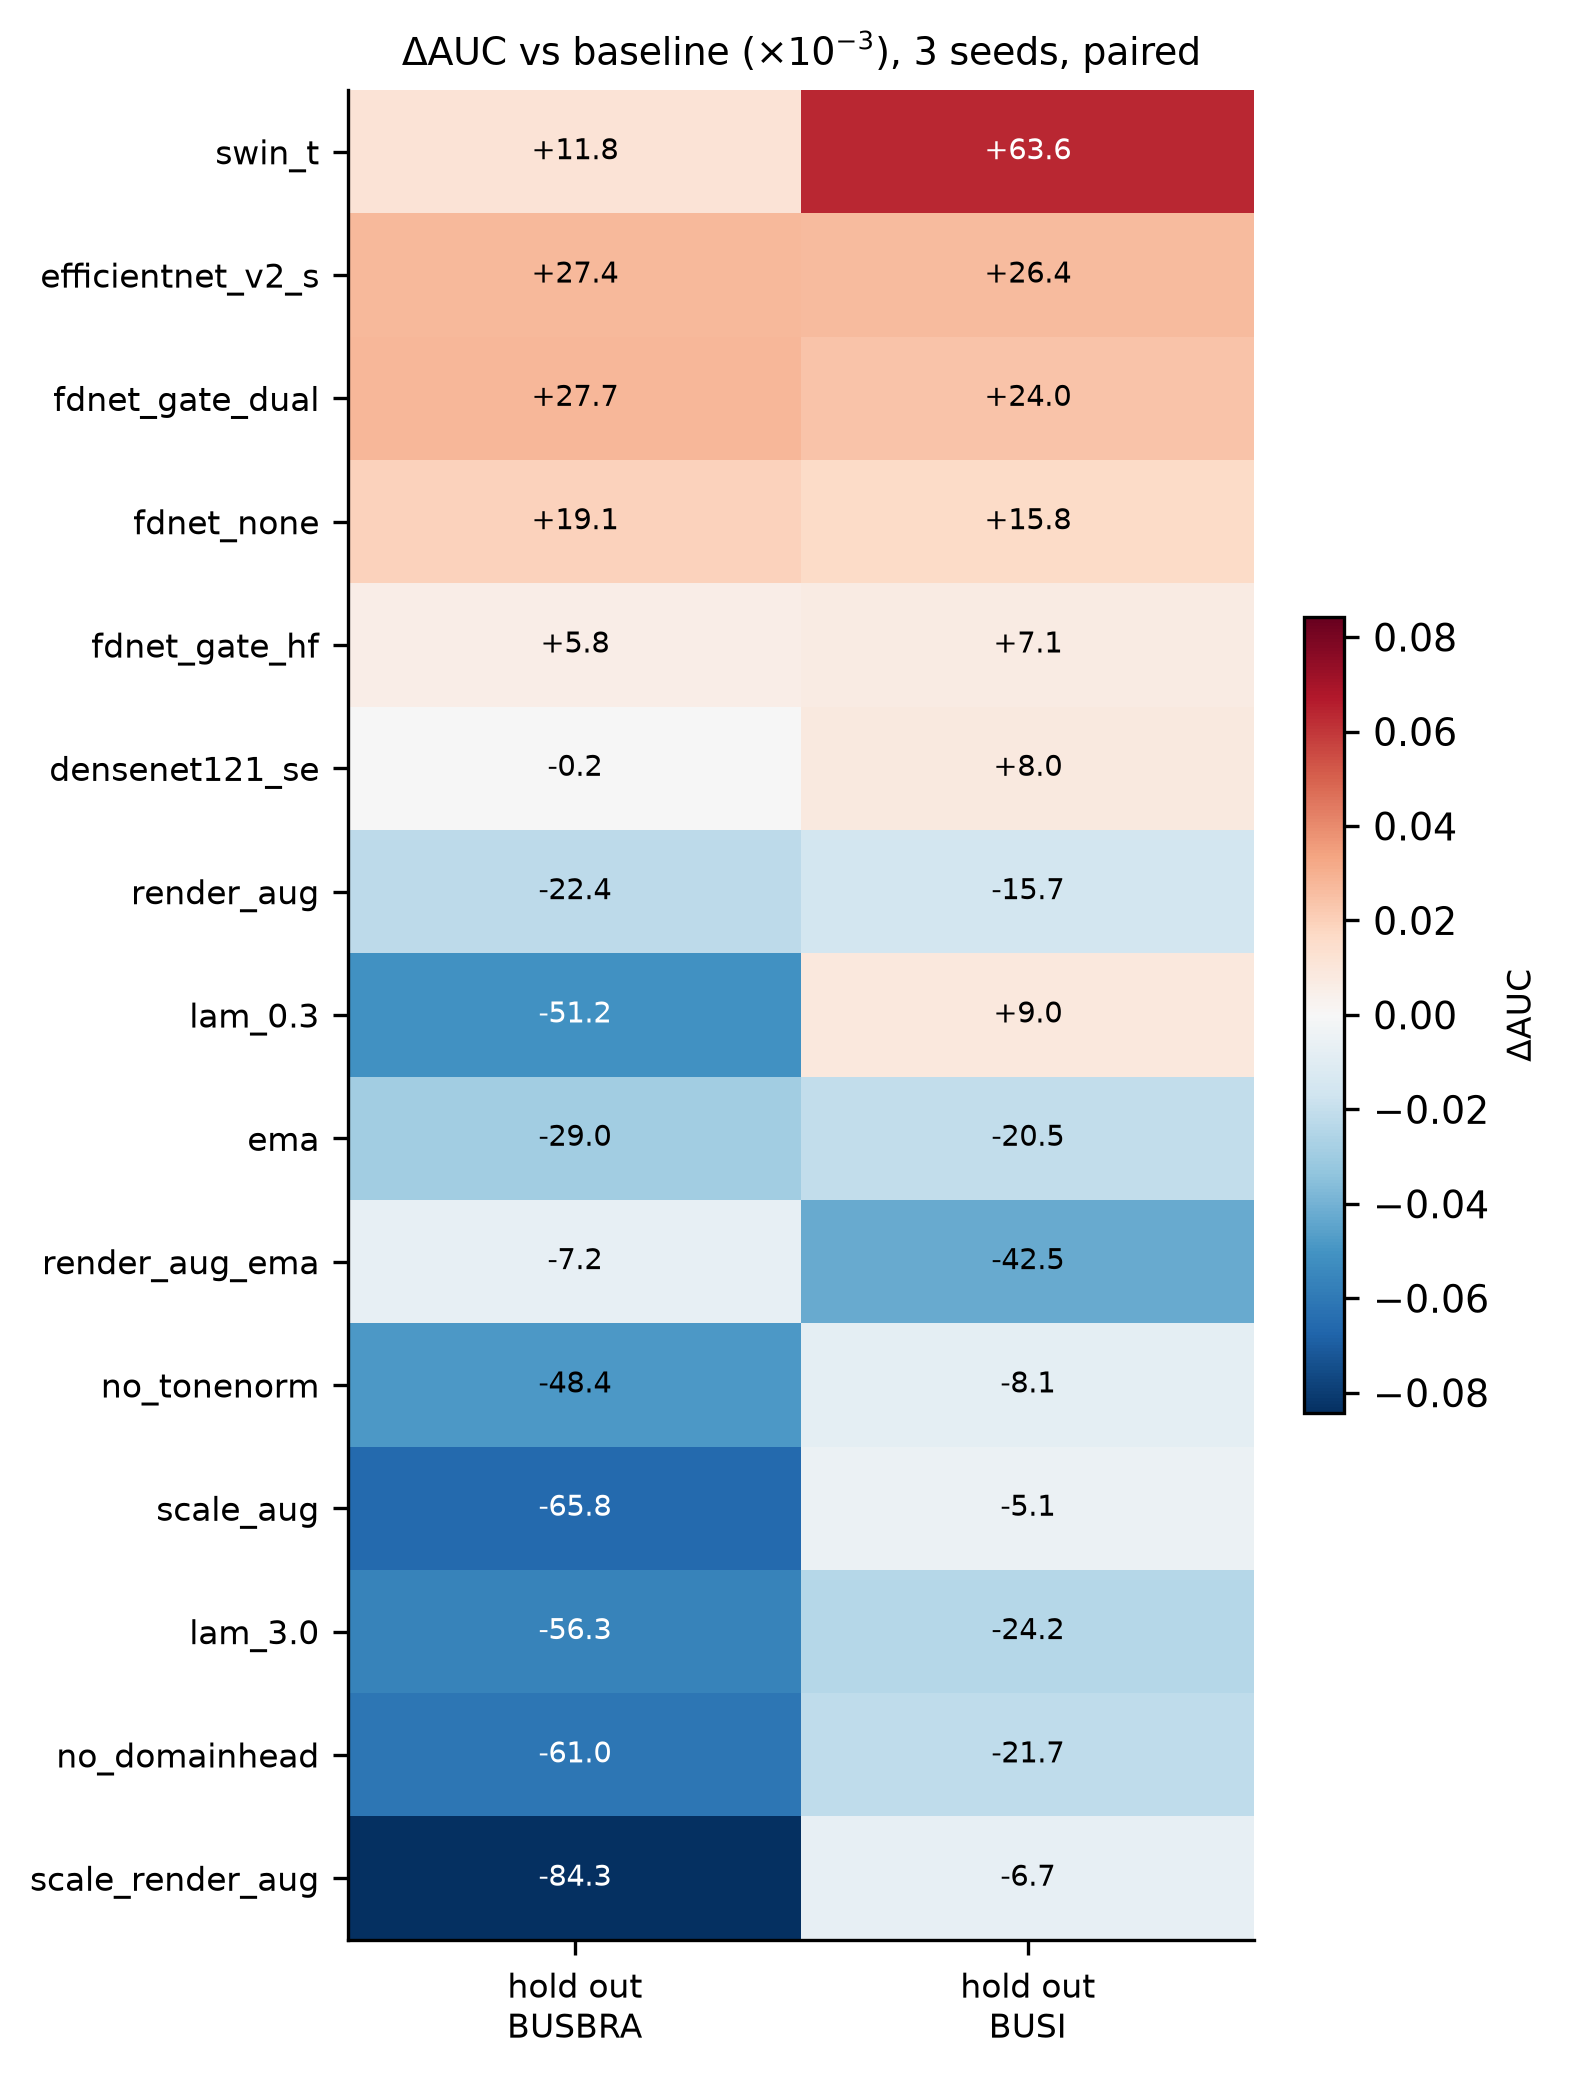

Source data for this figure (header and first rows):
variant, delta_busbra, delta_busi
swin_t, 0.01183, 0.06365
efficientnet_v2_s, 0.02737, 0.02637
fdnet_gate_dual, 0.02775, 0.02401
fdnet_none, 0.01914, 0.01582
fdnet_gate_hf, 0.005802, 0.007061
densenet121_se, -0.0001527, 0.008012
render_aug, -0.02237, -0.01571
lam_0.3, -0.05117, 0.009035
ema, -0.029, -0.02051
render_aug_ema, -0.007239, -0.04249
no_tonenorm, -0.04842, -0.008062
scale_aug, -0.06575, -0.005094
lam_3.0, -0.0563, -0.02419
no_domainhead, -0.06101, -0.02173
scale_render_aug, -0.0843, -0.006726
